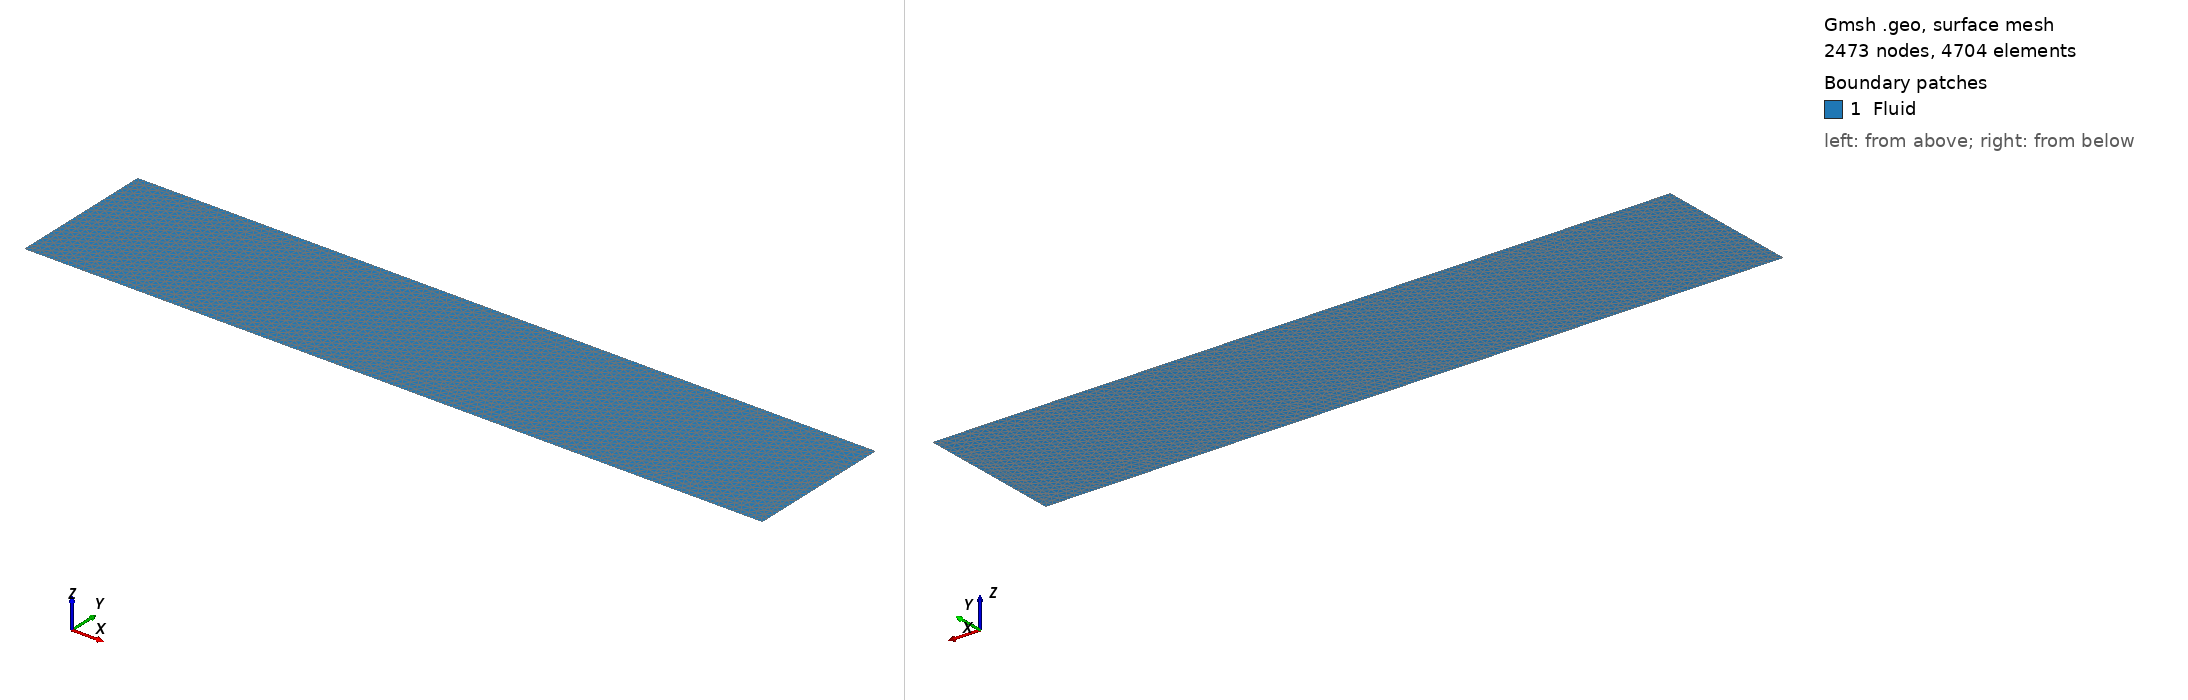

Gmsh geometry script, surface-meshed: 2473 nodes, 4704 surface elements. Boundary patches (legend numbers): 1 Fluid. Left view from above one corner, right view from below the opposite corner. Legend entries are the model's physical surfaces. The drawing asked Gmsh for element sizes between 1% and 20% of the model's largest extent; the script's own settings can give other sizes.

=== cfd.geo (drawn) ===
h=0.03;
Lenght=5;
Width=1;
Point(1) = {0., 0., 0., h};
Point(2) = {Lenght, 0., 0., h};
Point(3) = {Lenght, Width, 0., h};
Point(4) = {0., Width, 0., h};
Line(1) = {1, 2};
Line(2) = {2, 3};
Line(3) = {3, 4};
Line(4) = {4, 1};
Line Loop(1) = {1, 2, 3, 4};
Plane Surface(1) = {1};

Physical Line("inlet") = {4};
Physical Line("outlet") = {2};
Physical Line("wall_bottom") = {1};
Physical Line("wall_top") = {3};
Physical Surface("Fluid") = {1};
